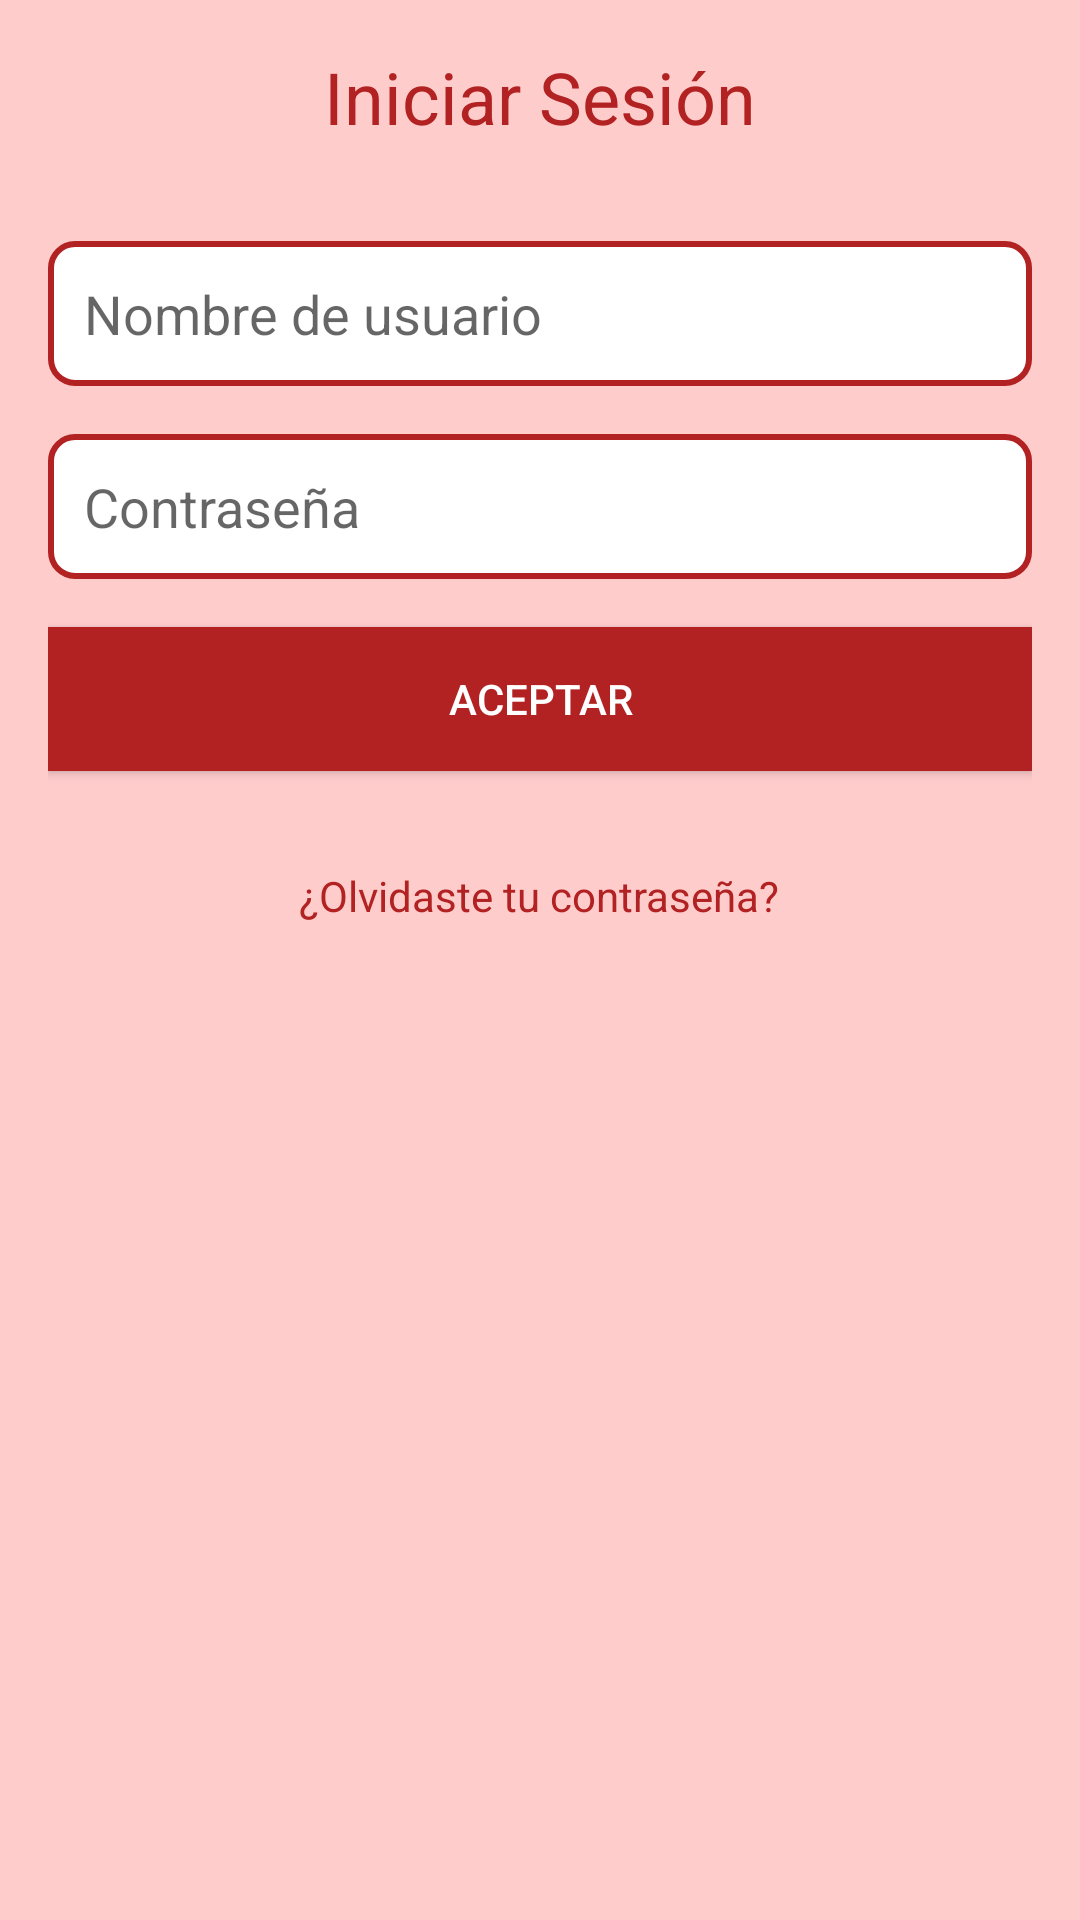

Write the Android layout XML for this screen, with the resource values it uses.
<!-- AndroidManifest.xml: application theme Theme.MiPrimerAplicacion -->
<!-- res/layout/prueba.xml -->
<?xml version="1.0" encoding="utf-8"?>
<RelativeLayout xmlns:android="http://schemas.android.com/apk/res/android"
    android:layout_width="match_parent"
    android:layout_height="match_parent"
    android:background="#FFCCCC"
    android:padding="16dp">

    <TextView
        android:id="@+id/textViewTitle"
        android:layout_width="wrap_content"
        android:layout_height="wrap_content"
        android:text="Iniciar Sesión"
        android:textSize="24sp"
        android:textColor="#B22222"
        android:layout_centerHorizontal="true"
        android:layout_marginBottom="32dp"/>

    <EditText
        android:id="@+id/editTextUsername"
        android:layout_width="match_parent"
        android:layout_height="wrap_content"
        android:hint="Nombre de usuario"
        android:padding="12dp"
        android:background="@drawable/edittext_background"
        android:layout_below="@id/textViewTitle"
        android:layout_marginBottom="16dp"/>

    <EditText
        android:id="@+id/editTextPassword"
        android:layout_width="match_parent"
        android:layout_height="wrap_content"
        android:hint="Contraseña"
        android:padding="12dp"
        android:background="@drawable/edittext_background"
        android:layout_below="@id/editTextUsername"
        android:layout_marginBottom="16dp"
        android:inputType="textPassword"/>

    <Button
        android:id="@+id/buttonLogin"
        android:layout_width="match_parent"
        android:layout_height="wrap_content"
        android:text="Aceptar"
        android:background="#B22222"
        android:textColor="#FFFFFF"
        android:layout_below="@id/editTextPassword"
        android:layout_marginBottom="16dp"/>

    <TextView
        android:id="@+id/textViewRecoverPassword"
        android:layout_width="wrap_content"
        android:layout_height="wrap_content"
        android:text="¿Olvidaste tu contraseña?"
        android:textColor="#B22222"
        android:layout_below="@id/buttonLogin"
        android:layout_centerHorizontal="true"
        android:layout_marginTop="16dp"/>

</RelativeLayout>
<!-- resources referenced by this layout -->
<resources>
  <!-- drawable edittext_background (drawable) -->
  <?xml version="1.0" encoding="utf-8"?>
  <shape xmlns:android="http://schemas.android.com/apk/res/android">
      <solid android:color="#FFFFFF"/>
      <corners android:radius="8dp"/>
      <stroke android:width="2dp" android:color="#B22222"/>
  </shape>
  <style name="Theme.MiPrimerAplicacion" parent="Theme.MaterialComponents.DayNight.DarkActionBar">
          
          <item name="colorPrimary">@color/purple_500</item>
          <item name="colorPrimaryVariant">@color/purple_700</item>
          <item name="colorOnPrimary">@color/white</item>
          
          <item name="colorSecondary">@color/teal_200</item>
          <item name="colorSecondaryVariant">@color/teal_700</item>
          <item name="colorOnSecondary">@color/black</item>
          
          <item name="android:statusBarColor">?attr/colorPrimaryVariant</item>
          
      </style>
  <!-- not gathered from this repository: default colours our renderer supplied (Android Studio template values) -->
  <color name="purple_500">#FF6200EE</color>
  <color name="purple_700">#FF3700B3</color>
  <color name="teal_200">#FF03DAC5</color>
  <color name="teal_700">#FF018786</color>
  <color name="black">#FF000000</color>
  <color name="white">#FFFFFFFF</color>
</resources>
